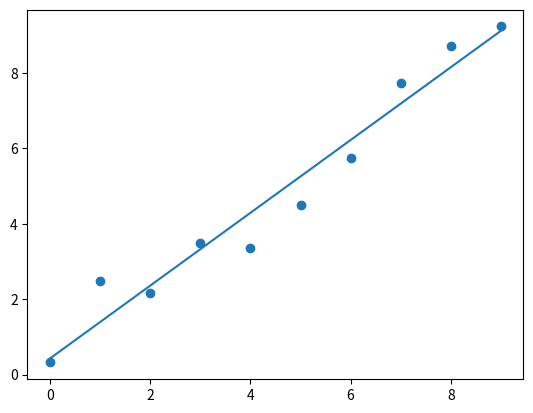

Recreate this plot in Python.
# In this tutorial we will see how to fit curves to give set of data points
# In the first part, we will see how to make a linear fit

import numpy as np
import matplotlib.pyplot as plt

# lets create an artificial data set of x and y points to which we will fit a straight line
# We will make x=y in which case the slope =1 and intercept will be 0


x = np.arange(0,10,1)
# you can also add some variations to y to simulate an experimental datapoint.
# one way is to add gaussian noise by sampling a number from a gaussian distribution and adding it to y.
# like this:
noise = np.random.normal(0,1,10)# check tutorials 04 to learn about random number generatio 
y =  x+noise # in case noise is zero, y = x will be a straight line with slope exactly equal to 1 and intercept exaclty 0

plt.scatter(x,y)


fit_res = np.polyfit(x, y, 1) # 1 is the degree of fit, 1 is for linear fit, 2 for quadratic plot and so on

# z contains the results of the fit
# This is how you get the slope and intercept

print("The fit results are:{0}".format(fit_res)) # the first element in the array is the slope and the second element is the intercept
print("The first value is the slope and the second is the intercept")
#Now lets plot the line as estimated by the linear fit:
y_fit = fit_res[0]*x + fit_res[1] # y=mx + c
# enable the line below to see the fitted line
plt.plot(x,y_fit)

plt.show()





# assignments
# # in many cases, one might require the error on the slope and intercept
# in which case one can do the following:

# fit_res, error= np.polyfit(x, y, 1,full=False, cov=True) # 1 is the degree of fit, 1 is for linear fit, 2 for quadratic plot and so on
# print("The error matrix is {0}".format(error))
# print("The diagonal elements are the errors") # The first element in the diagonal is that of slope and the second element in the diagonal is that of the intercept 
# Try the above code

# In case you want to fit a second order polynomial  change np.polyfit(x,y,1) to np.polyfit(x,y,2)

# Change the mean and sigma in the gaussian distribution and see how the error matrix changes.